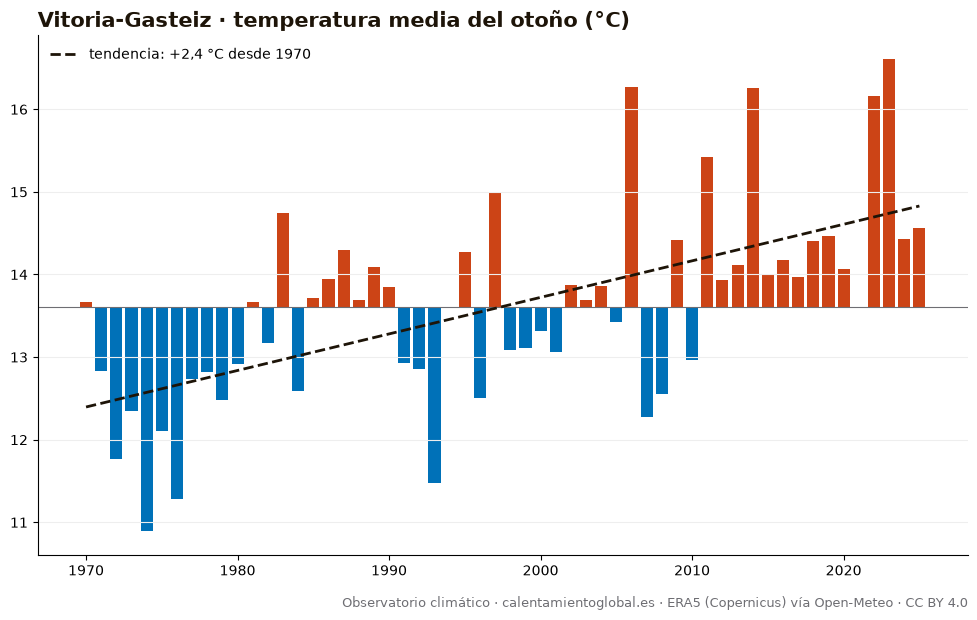

The file beside this chart, header and first rows:
anio, temperatura_media_C, dias_sobre_normal
1970, 13.67, 50
1971, 12.83, 39
1972, 11.77, 26
1973, 12.35, 28
1974, 10.89, 18
1975, 12.11, 29
1976, 11.28, 17
1977, 12.73, 42
1978, 12.82, 34
1979, 12.48, 29
1980, 12.92, 43
1981, 13.67, 46
1982, 13.17, 39
1983, 14.75, 58
1984, 12.59, 33
1985, 13.72, 47
1986, 13.94, 48
1987, 14.3, 52
1988, 13.69, 47
1989, 14.09, 50
1990, 13.85, 47
1991, 12.93, 36
1992, 12.85, 41
1993, 11.47, 13
1994, 13.61, 49
1995, 14.27, 50
1996, 12.5, 33
1997, 14.99, 64
1998, 13.09, 37
1999, 13.11, 38
2000, 13.31, 39
2001, 13.06, 32
2002, 13.87, 49
2003, 13.69, 50
2004, 13.86, 43
2005, 13.43, 38
2006, 16.27, 76
2007, 12.27, 22
2008, 12.55, 33
2009, 14.42, 55
2010, 12.97, 36
2011, 15.42, 70
2012, 13.93, 50
2013, 14.11, 45
2014, 16.26, 77
2015, 13.99, 51
2016, 14.18, 51
2017, 13.97, 45
2018, 14.41, 53
2019, 14.46, 53
2020, 14.07, 55
2021, 13.6, 38
2022, 16.16, 75
2023, 16.61, 77
2024, 14.43, 54
2025, 14.56, 57
